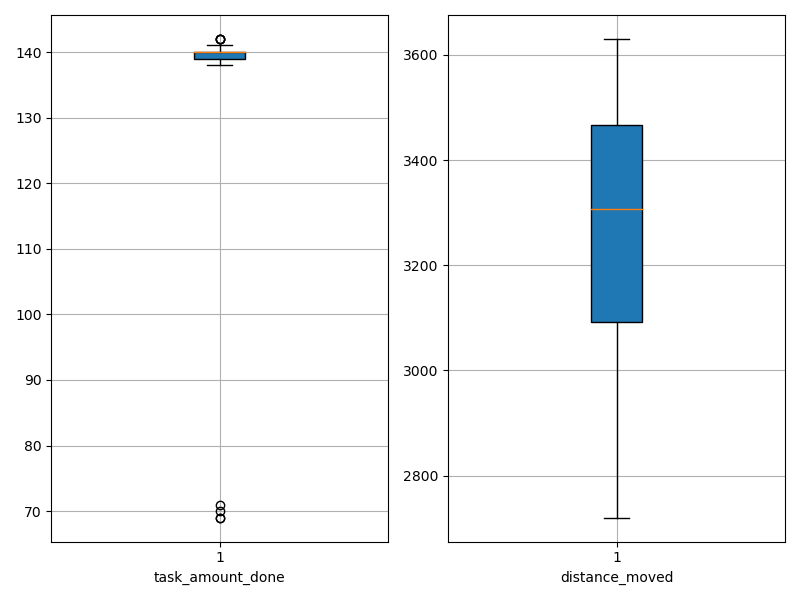

Data behind this chart, as committed beside it:
agent_id, task_amount_done, distance_moved
0, 140.0, 3128
1, 140.0, 2830
2, 138.0, 3555
3, 69.0, 3630
4, 138.0, 3485
5, 140.0, 3456
6, 141.0, 3287
7, 142.0, 3068
8, 139.0, 3291
9, 139.0, 3276
10, 142.0, 2997
11, 140.0, 2720
12, 140.0, 3193
13, 140.0, 3457
14, 142.0, 2836
15, 139.0, 3255
16, 69.0, 3081
17, 141.0, 3497
18, 140.0, 2890
19, 140.0, 3470
20, 70.0, 3023
21, 140.0, 3584
22, 140.0, 3166
23, 138.0, 3360
24, 139.0, 3356
25, 141.0, 3629
26, 140.0, 3323
27, 140.0, 3417
28, 142.0, 3446
29, 71.0, 3630
